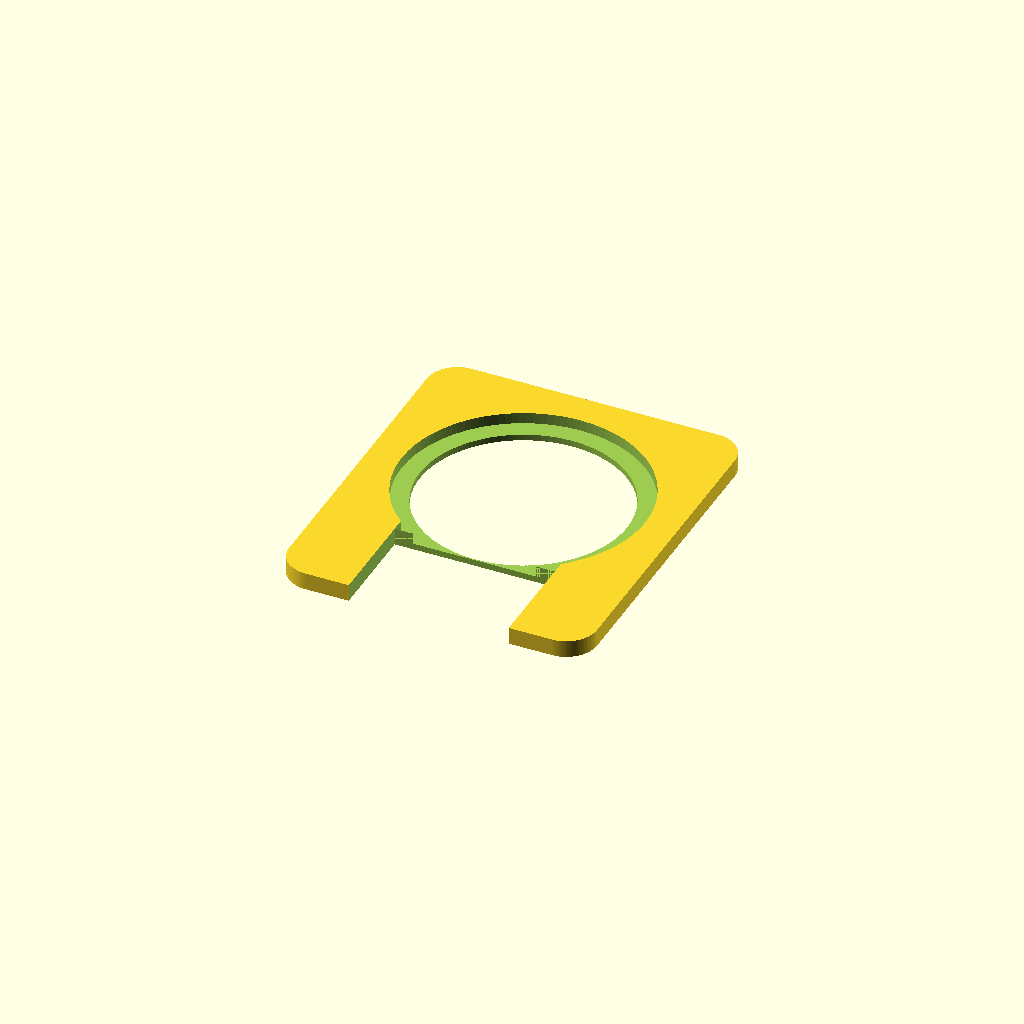
Cell 1: the model at its default parameters.
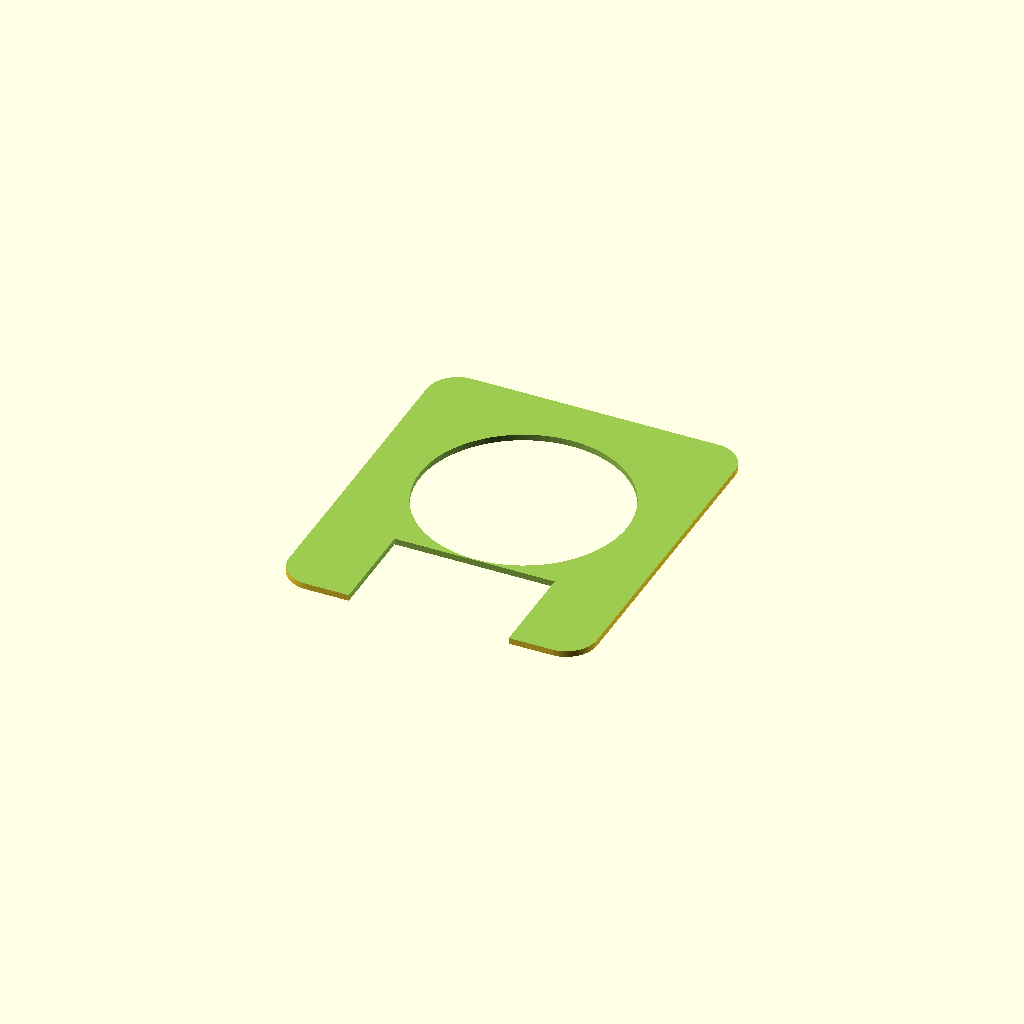
Cell 2: display_pocket = 79 (everything else at default).
One fixed orthographic camera (rotation 55°, 0°, 25°; colour scheme Cornfield) for every cell.
The OpenSCAD source (enclosure/CAD/XWiz_V09_Fit_Test.scad):
// XWiz Flight Tracker V0.9 - preliminary fit gauges, mm
// Set part to "display" or "board", F6, export STL.
part = "display";
$fn = 120;
board_w = 30.5;
board_l = 72;
board_frame = 3;
board_z = 2.4;
display_pocket = 39.5;
display_opening = 33.6;
display_z = 2.8;
lip = 1.0;
tab_w = 26;
module board_gauge() {
  difference() {
    linear_extrude(board_z) offset(r=2) offset(delta=-2)
      square([board_w+2*board_frame,board_l+2*board_frame],center=true);
    translate([0,0,-.1]) linear_extrude(board_z+.2)
      square([board_w,board_l],center=true);
  }
}
module display_gauge() {
  difference() {
    linear_extrude(display_z) offset(r=5) offset(delta=-5)
      square([50,58],center=true);
    translate([0,4,-.1]) cylinder(d=display_opening,h=display_z+.2);
    translate([0,4,lip]) cylinder(d=display_pocket,h=display_z-lip+.1);
    // Open relief for the connector tab and solder joints, away from the glass.
    translate([-tab_w/2,-30,-.1]) cube([tab_w,17,display_z+.2]);
    translate([-tab_w/2,-13,lip]) cube([tab_w,6,display_z-lip+.1]);
  }
}
if(part=="display") display_gauge();
if(part=="board") board_gauge();
Parameter table extracted from the source (name, type, default, range or options):
part: string, default "display"
board_w: number, default 30.5
board_l: number, default 72
board_frame: number, default 3
board_z: number, default 2.4
display_pocket: number, default 39.5
display_opening: number, default 33.6
display_z: number, default 2.8
lip: number, default 1
tab_w: number, default 26
